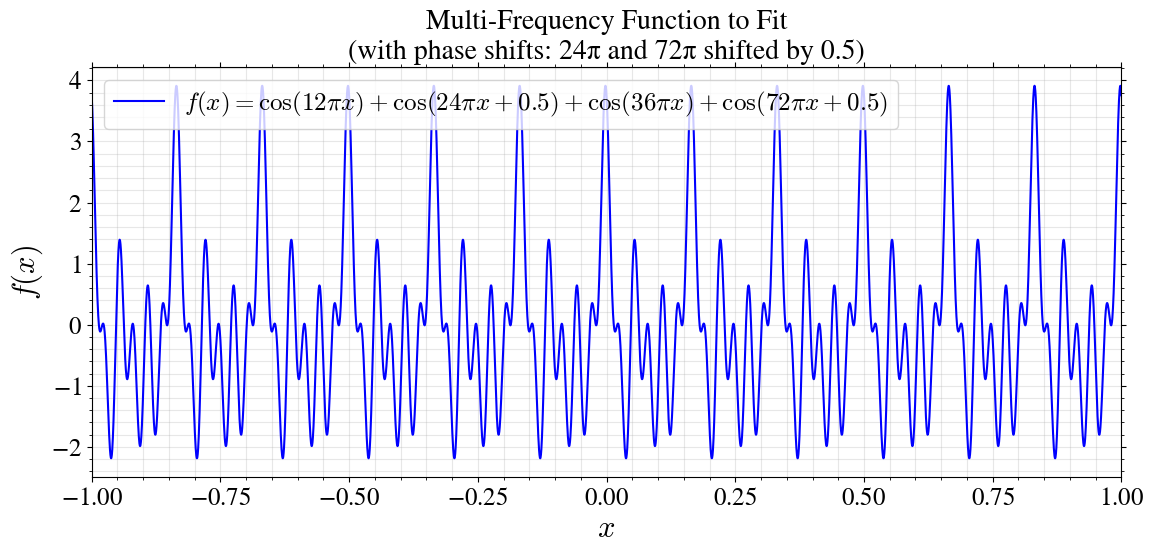

Python code for this plot: (Note: this script raises an exception after producing the figure.)
#!/usr/bin/env python3
"""we generate preview plot of the function to fit"""
import numpy as np
import matplotlib
matplotlib.use("Agg")
import matplotlib as mpl
import matplotlib.pyplot as plt
from pathlib import Path

# we configure matplotlib for LaTeX formatting
plt.rcParams['figure.figsize'] = [6, 6]
plt.rcParams['font.size'] = 18
plt.rcParams['font.weight'] = 'normal'
mpl.rcParams['mathtext.fontset'] = 'cm'
mpl.rcParams['mathtext.rm'] = 'serif'
mpl.rcParams['savefig.dpi'] = 300
mpl.rcParams['font.size'] = 22
mpl.rcParams['axes.formatter.limits'] = (-6, 6)
mpl.rcParams['axes.formatter.use_mathtext'] = True
mpl.rcParams['font.family'] = 'STIXGeneral'
mpl.rcParams['mathtext.rm'] = 'Bitstream Vera Sans'
mpl.rcParams['mathtext.it'] = 'Bitstream Vera Sans:italic'
mpl.rcParams['mathtext.bf'] = 'Bitstream Vera Sans:bold'
mpl.rcParams['xtick.minor.visible'] = True
mpl.rcParams['ytick.minor.visible'] = True
plt.rcParams['ytick.right'] = True
plt.rcParams['xtick.top'] = True

def target_function(x):
    """we define the multi-frequency function with phase shifts"""
    return np.cos(12 * np.pi * x) + np.cos(24 * np.pi * x + 0.5) + np.cos(36 * np.pi * x) + np.cos(72 * np.pi * x + 0.5)

# we generate plot
x = np.linspace(-1, 1, 5000)
y = target_function(x)

fig, ax = plt.subplots(figsize=(12, 6))
ax.plot(x, y, 'b-', linewidth=1.5, label='$f(x) = \\cos(12\\pi x) + \\cos(24\\pi x + 0.5) + \\cos(36\\pi x) + \\cos(72\\pi x + 0.5)$')
ax.set_xlabel('$x$', fontsize=22)
ax.set_ylabel('$f(x)$', fontsize=22)
ax.set_title('Multi-Frequency Function to Fit\n(with phase shifts: 24π and 72π shifted by 0.5)', fontsize=20)
ax.grid(True, alpha=0.3, which='both')
ax.legend(fontsize=18, loc='best')
ax.tick_params(labelsize=18)
ax.set_xlim(-1, 1)
plt.tight_layout()

output_path = Path(__file__).parent / "function_to_fit_preview.png"
plt.savefig(output_path, dpi=300, bbox_inches='tight')
plt.close()

print(f"Preview plot saved to: {output_path}")
print(f"Function: cos(12πx) + cos(24πx + 0.5) + cos(36πx) + cos(72πx + 0.5)")
print(f"Range: x ∈ [-1, 1]")
